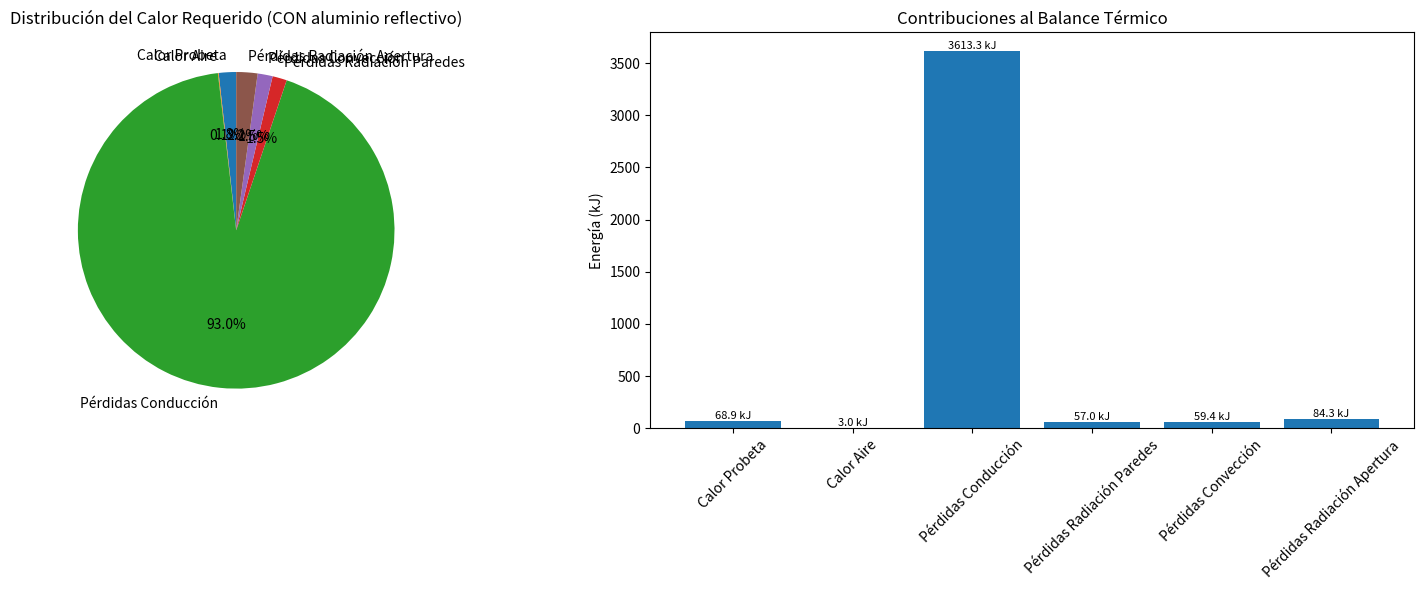

Reproduce this figure in Python.
import numpy as np
import matplotlib.pyplot as plt

class BalanceTermicoBancoEnsayo:
    def __init__(self):
        # Propiedades térmicas de los materiales (valores actualizados)
        self.propiedades = {
            'lana_mineral': {
                'conductividad': 0.05,    # W/m·K
                'densidad': 90,           # kg/m³
            },
            'aluminio': {
                'conductividad': 237,     # W/m·K
                'emisividad': 0.05,       # Superficie reflectiva
            },
            'caucho': {
                'conductividad': 0.16,    # W/m·K
                'densidad': 1100,         # kg/m³
                'calor_especifico': 1670, # J/kg·K
                'emisividad': 0.85,       # Caucho típico
            },
            'aire': {
                'densidad': 1.2,          # kg/m³
                'calor_especifico': 1005, # J/kg·K
            }
        }
        
        # Constante de Stefan-Boltzmann
        self.sigma = 5.67e-8  # W/m²·K⁴
    
    def calcular_balance(self, 
                        temp_inicial=50,      # °C
                        temp_final=110,       # °C
                        temp_ambiente=25,     # °C
                        espesor_aislante=0.002, # m (2 cm)
                        tiempo_calentamiento=3600, # s (1 hora)
                        area_apertura=0.06,   # m² (20x30 cm)
                        emisividad_apertura=0.9): # Superficie no reflectiva
        
        # Dimensiones de la caja (convertir a metros)
        largo = 0.40   # m
        alto = 0.35    # m
        ancho = 0.30   # m
        
        # Dimensiones de la probeta
        area_probeta = 0.25 * 0.25  # m²
        espesor_probeta = 0.01      # m
        
        # Cálculo de áreas y volúmenes
        area_paredes = 2 * (largo * alto + largo * ancho + alto * ancho)
        volumen_caja = largo * alto * ancho
        volumen_probeta = area_probeta * espesor_probeta
        volumen_aire = volumen_caja - volumen_probeta
        
        # Temperaturas en Kelvin para cálculos de radiación
        T_int_prom = ((temp_final + temp_inicial) / 2) + 273.15  # K
        T_ext = temp_ambiente + 273.15  # K
        delta_T_promedio = ((temp_final + temp_inicial) / 2) - temp_ambiente
        
        # 1. CALOR PARA CALENTAR LA PROBETA
        masa_probeta = volumen_probeta * self.propiedades['caucho']['densidad']
        calor_probeta = masa_probeta * self.propiedades['caucho']['calor_especifico'] * (temp_final - temp_inicial)
        
        # 2. CALOR PARA CALENTAR EL AIRE INTERNO
        masa_aire = volumen_aire * self.propiedades['aire']['densidad']
        calor_aire = masa_aire * self.propiedades['aire']['calor_especifico'] * (temp_final - temp_inicial)
        
        # 3. PÉRDIDAS POR CONDUCCIÓN A TRAVÉS DE LAS PAREDES
        espesor_aluminio = 0.0001  # 0.1 mm por capa
        
        R_aluminio = espesor_aluminio / self.propiedades['aluminio']['conductividad']
        R_aislante = espesor_aislante / self.propiedades['lana_mineral']['conductividad']
        
        R_total_pared = 4 * R_aluminio + R_aislante
        U_pared = 1 / R_total_pared
        
        perdidas_conduccion = U_pared * area_paredes * delta_T_promedio * tiempo_calentamiento
        
        # 4. PÉRDIDAS POR RADIACIÓN A TRAVÉS DE PAREDES (CON ALUMINIO REFLECTIVO)
        emisividad_paredes = self.propiedades['aluminio']['emisividad']
        perdidas_radiacion_paredes = (emisividad_paredes * self.sigma * area_paredes * 
                                    (T_int_prom**4 - T_ext**4) * tiempo_calentamiento)
        
        # 5. PÉRDIDAS POR LA APERTURA (convección + radiación)
        # 5.1 Convección a través de la apertura
        h_conveccion = 5.0  # W/m²·K para convección natural
        perdidas_conveccion = h_conveccion * area_apertura * delta_T_promedio * tiempo_calentamiento
        
        # 5.2 Radiación a través de la apertura
        perdidas_radiacion_apertura = (emisividad_apertura * self.sigma * area_apertura * 
                                     (T_int_prom**4 - T_ext**4) * tiempo_calentamiento)
        
        # 6. CALOR TOTAL REQUERIDO (ACTUALIZADO)
        calor_total = (calor_probeta + calor_aire + 
                      perdidas_conduccion + 
                      perdidas_radiacion_paredes +
                      perdidas_conveccion + 
                      perdidas_radiacion_apertura)
        
        # Potencia promedio requerida
        potencia_promedio = calor_total / tiempo_calentamiento
        
        # Resultados completos
        resultados = {
            'calor_total': calor_total,
            'potencia_promedio': potencia_promedio,
            'calor_probeta': calor_probeta,
            'calor_aire': calor_aire,
            'perdidas_conduccion': perdidas_conduccion,
            'perdidas_radiacion_paredes': perdidas_radiacion_paredes,
            'perdidas_conveccion': perdidas_conveccion,
            'perdidas_radiacion_apertura': perdidas_radiacion_apertura,
            'masa_probeta': masa_probeta,
            'masa_aire': masa_aire,
            'U_pared': U_pared,
            'area_paredes': area_paredes,
            'area_apertura': area_apertura
        }
        
        return resultados
    
    def comparar_con_sin_aluminio(self, temp_final=110):
        """Compara el desempeño con y sin aluminio reflectivo"""
        
        # Con aluminio (configuración actual)
        resultados_con_al = self.calcular_balance(temp_final=temp_final)
        
        # Sin aluminio (emisividad alta en paredes)
        resultados_sin_al = self.calcular_balance(
            temp_final=temp_final,
            emisividad_apertura=0.9  # Misma emisividad para paredes y apertura
        )
        
        print("=" * 70)
        print("COMPARACIÓN: CON vs SIN ALUMINIO REFLECTIVO")
        print("=" * 70)
        print(f"CON aluminio:")
        print(f"  - Potencia requerida: {resultados_con_al['potencia_promedio']:.1f} W")
        print(f"  - Pérdidas por radiación paredes: {resultados_con_al['perdidas_radiacion_paredes']/1000:.1f} kJ")
        
        print(f"\nSIN aluminio (supuesto):")
        print(f"  - Potencia requerida: {resultados_sin_al['potencia_promedio']:.1f} W") 
        print(f"  - Pérdidas por radiación paredes: {resultados_sin_al['perdidas_radiacion_paredes']/1000:.1f} kJ")
        
        ahorro = ((resultados_sin_al['potencia_promedio'] - resultados_con_al['potencia_promedio']) / 
                 resultados_sin_al['potencia_promedio'] * 100)
        print(f"\nAHORRO con aluminio: {ahorro:.1f}%")
        
        return resultados_con_al, resultados_sin_al
    
    def simular_variaciones(self, parametro, valores, temp_final=110):
        """Simula variaciones de un parámetro específico"""
        resultados_variacion = []
        
        for valor in valores:
            if parametro == 'espesor_aislante':
                resultados = self.calcular_balance(espesor_aislante=valor, temp_final=temp_final)
            elif parametro == 'area_apertura':
                resultados = self.calcular_balance(area_apertura=valor, temp_final=temp_final)
            elif parametro == 'tiempo_calentamiento':
                resultados = self.calcular_balance(tiempo_calentamiento=valor, temp_final=temp_final)
            elif parametro == 'temp_final':
                resultados = self.calcular_balance(temp_final=valor)
            elif parametro == 'emisividad_apertura':
                resultados = self.calcular_balance(emisividad_apertura=valor, temp_final=temp_final)
            else:
                continue
            
            resultados_variacion.append(resultados)
        
        return resultados_variacion
    
    def graficar_resultados(self, resultados):
        """Grafica los resultados del balance térmico"""
        labels = ['Calor Probeta', 'Calor Aire', 'Pérdidas Conducción', 
                 'Pérdidas Radiación Paredes', 'Pérdidas Convección', 'Pérdidas Radiación Apertura']
        valores = [
            resultados['calor_probeta'] / 1000,
            resultados['calor_aire'] / 1000,
            resultados['perdidas_conduccion'] / 1000,
            resultados['perdidas_radiacion_paredes'] / 1000,
            resultados['perdidas_conveccion'] / 1000,
            resultados['perdidas_radiacion_apertura'] / 1000
        ]
        
        fig, (ax1, ax2) = plt.subplots(1, 2, figsize=(16, 6))
        
        # Gráfico de torta
        ax1.pie(valores, labels=labels, autopct='%1.1f%%', startangle=90)
        ax1.set_title('Distribución del Calor Requerido (CON aluminio reflectivo)')
        
        # Gráfico de barras
        bars = ax2.bar(labels, valores)
        ax2.set_title('Contribuciones al Balance Térmico')
        ax2.set_ylabel('Energía (kJ)')
        ax2.tick_params(axis='x', rotation=45)
        
        # Añadir valores en las barras
        for bar, valor in zip(bars, valores):
            ax2.text(bar.get_x() + bar.get_width()/2, bar.get_height(), 
                    f'{valor:.1f} kJ', ha='center', va='bottom', fontsize=8)
        
        plt.tight_layout()
        plt.show()
    
    def imprimir_resultados(self, resultados):
        """Imprime los resultados de forma legible"""
        print("=" * 70)
        print("BALANCE TÉRMICO - BANCO DE ENSAYOS (CON ALUMINIO REFLECTIVO)")
        print("=" * 70)
        print(f"Calor total requerido: {resultados['calor_total']/1000:.2f} kJ")
        print(f"Potencia promedio: {resultados['potencia_promedio']:.2f} W")
        print(f"Tiempo de calentamiento: {3600/3600:.1f} h")
        print("\nDETALLE DE CONTRIBUCIONES:")
        print(f"- Calor para probeta: {resultados['calor_probeta']/1000:.2f} kJ")
        print(f"- Calor para aire interno: {resultados['calor_aire']/1000:.2f} kJ")
        print(f"- Pérdidas por conducción: {resultados['perdidas_conduccion']/1000:.2f} kJ")
        print(f"- Pérdidas por radiación (paredes): {resultados['perdidas_radiacion_paredes']/1000:.2f} kJ")
        print(f"- Pérdidas por convección (apertura): {resultados['perdidas_conveccion']/1000:.2f} kJ")
        print(f"- Pérdidas por radiación (apertura): {resultados['perdidas_radiacion_apertura']/1000:.2f} kJ")
        print(f"\nMasa de la probeta: {resultados['masa_probeta']*1000:.2f} g")
        print(f"Coeficiente U de paredes: {resultados['U_pared']:.4f} W/m²·K")
        print(f"Área total paredes: {resultados['area_paredes']:.3f} m²")
        print(f"Área apertura: {resultados['area_apertura']:.3f} m²")

# EJEMPLO DE USO
if __name__ == "__main__":
    # Crear instancia del balance térmico
    balance = BalanceTermicoBancoEnsayo()
    
    # 1. Cálculo base CON aluminio reflectivo
    print("CÁLCULO BASE CON ALUMINIO REFLECTIVO:")
    resultados_base = balance.calcular_balance()
    balance.imprimir_resultados(resultados_base)
    balance.graficar_resultados(resultados_base)
    
    # 2. Comparación CON vs SIN aluminio
    resultados_con, resultados_sin = balance.comparar_con_sin_aluminio()
    
    # 3. Análisis de sensibilidad - Espesor del aislante
    print("\n" + "="*70)
    print("ANÁLISIS DE SENSIBILIDAD - ESPESOR DEL AISLANTE")
    print("="*70)
    
    espesores = [0.10, 0.15, 0.18, 0.20, 0.25]  # m
    resultados_espesores = balance.simular_variaciones('espesor_aislante', espesores)
    
    for i, (espesor, resultado) in enumerate(zip(espesores, resultados_espesores)):
        print(f"Espesor {espesor*100:.0f} cm -> Potencia: {resultado['potencia_promedio']:.1f} W")
    
    # 4. Análisis de sensibilidad - Área de apertura
    print("\n" + "="*70)
    print("ANÁLISIS DE SENSIBILIDAD - ÁREA DE APERTURA")
    print("="*70)
    
    areas = [0.02, 0.04, 0.06, 0.08, 0.10]  # m²
    resultados_areas = balance.simular_variaciones('area_apertura', areas)
    
    for i, (area, resultado) in enumerate(zip(areas, resultados_areas)):
        print(f"Área {area*10000:.0f} cm² -> Potencia: {resultado['potencia_promedio']:.1f} W")